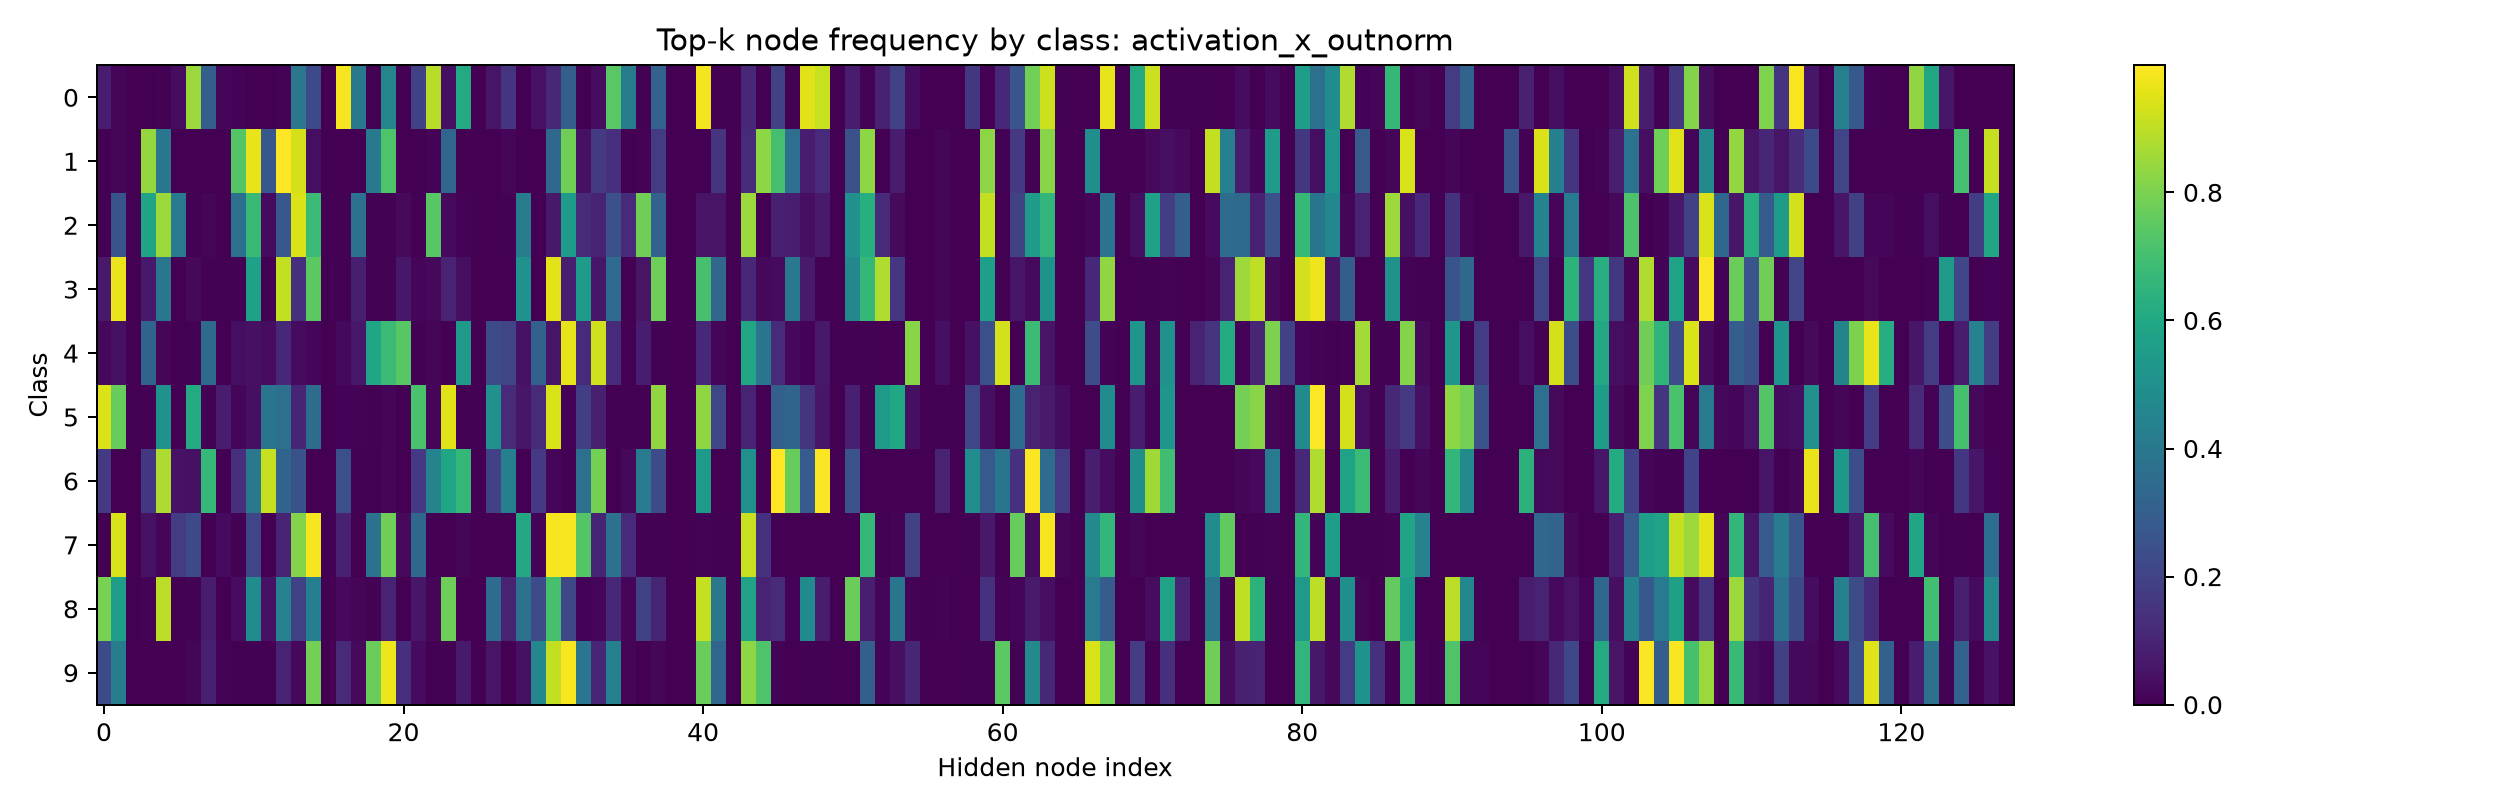

Source data for this figure (header and first rows):
8.069458603858947754e-02, 1.736465841531753540e-02, 0.000000000000000000e+00, 1.021450501866638660e-03, 6.128703244030475616e-03, 3.268641605973243713e-02, 8.488253951072692871e-01, 3.033708035945892334e-01, 1.327885687351226807e-02, 1.021450478583574295e-02, 0.000000000000000000e+00, 1.021450501866638660e-03, 9.193054400384426117e-03, 3.942798972129821777e-01, 2.247191071510314941e-01, 0.000000000000000000e+00, 9.856997132301330566e-01, 3.993871510028839111e-01, 0.000000000000000000e+00, 4.555669128894805908e-01, 2.042901003733277321e-03, 1.930541396141052246e-01, 8.927477598190307617e-01, 4.085801914334297180e-02
2.640845021232962608e-03, 1.496478822082281113e-02, 0.000000000000000000e+00, 8.406689763069152832e-01, 3.934859037399291992e-01, 1.760563347488641739e-03, 0.000000000000000000e+00, 0.000000000000000000e+00, 0.000000000000000000e+00, 7.315140962600708008e-01, 9.647887349128723145e-01, 2.711267471313476562e-01, 9.982393980026245117e-01, 9.357393980026245117e-01, 3.609154745936393738e-02, 0.000000000000000000e+00, 0.000000000000000000e+00, 0.000000000000000000e+00, 4.022887349128723145e-01, 7.244718074798583984e-01, 8.802816737443208694e-04, 2.640845021232962608e-03, 7.922534830868244171e-03, 3.239436447620391846e-01
9.784735739231109619e-04, 2.592954933643341064e-01, 0.000000000000000000e+00, 5.841487050056457520e-01, 8.473581075668334961e-01, 4.138943254947662354e-01, 6.849315017461776733e-03, 1.174168288707733154e-02, 0.000000000000000000e+00, 3.669275939464569092e-01, 6.731898188591003418e-01, 2.935420721769332886e-02, 2.720156610012054443e-01, 9.471623897552490234e-01, 6.810176372528076172e-01, 0.000000000000000000e+00, 6.849315017461776733e-03, 3.708414733409881592e-01, 3.913894295692443848e-03, 5.870841443538665771e-03, 2.641878649592399597e-02, 3.913894295692443848e-03, 7.387475371360778809e-01, 2.446183934807777405e-02
6.954688578844070435e-02, 9.673339724540710449e-01, 0.000000000000000000e+00, 6.849315017461776733e-02, 3.919915556907653809e-01, 2.107481472194194794e-03, 2.318229526281356812e-02, 7.376185152679681778e-03, 0.000000000000000000e+00, 4.214962944388389587e-03, 5.700737237930297852e-01, 2.107481472194194794e-03, 9.051632881164550781e-01, 1.380400359630584717e-01, 7.471022009849548340e-01, 0.000000000000000000e+00, 4.214962944388389587e-03, 8.535300195217132568e-02, 2.107481472194194794e-03, 7.376185152679681778e-03, 6.322444230318069458e-02, 1.369863003492355347e-02, 2.318229526281356812e-02, 1.001053676009178162e-01
1.968912035226821899e-02, 4.352331906557083130e-02, 0.000000000000000000e+00, 3.222798109054565430e-01, 1.450777240097522736e-02, 3.108808305114507675e-03, 5.181347485631704330e-03, 3.461140096187591553e-01, 0.000000000000000000e+00, 3.626943007111549377e-02, 4.352331906557083130e-02, 3.212435543537139893e-02, 1.119171008467674255e-01, 2.901554480195045471e-02, 1.658031158149242401e-02, 0.000000000000000000e+00, 2.176165953278541565e-02, 6.321243941783905029e-02, 5.917098522186279297e-01, 6.797927618026733398e-01, 7.398964166641235352e-01, 5.181347485631704330e-03, 1.554404199123382568e-02, 1.036269473843276501e-03
9.468821883201599121e-01, 7.644341588020324707e-01, 0.000000000000000000e+00, 6.928406655788421631e-03, 5.138568282127380371e-01, 3.464203327894210815e-03, 6.120092272758483887e-01, 6.928406655788421631e-03, 7.621247321367263794e-02, 1.732101663947105408e-02, 4.157043993473052979e-02, 3.868360221385955811e-01, 3.637413382530212402e-01, 1.050808280706405640e-01, 3.545034527778625488e-01, 0.000000000000000000e+00, 8.083140477538108826e-03, 1.039260998368263245e-02, 4.618937615305185318e-03, 1.732101663947105408e-02, 0.000000000000000000e+00, 7.113164067268371582e-01, 1.616628095507621765e-02, 9.549653530120849609e-01
1.698841601610183716e-01, 1.930501894094049931e-03, 0.000000000000000000e+00, 1.602316498756408691e-01, 8.745173811912536621e-01, 4.922779649496078491e-02, 4.536679387092590332e-02, 6.669884324073791504e-01, 0.000000000000000000e+00, 1.389961391687393188e-01, 4.015443921089172363e-01, 9.121621251106262207e-01, 3.214285671710968018e-01, 2.528957426548004150e-01, 9.652509470470249653e-04, 0.000000000000000000e+00, 2.442084848880767822e-01, 7.722007576376199722e-03, 0.000000000000000000e+00, 1.254826225340366364e-02, 0.000000000000000000e+00, 1.660231649875640869e-01, 4.459459483623504639e-01, 5.926640629768371582e-01
9.523809421807527542e-04, 9.390476346015930176e-01, 0.000000000000000000e+00, 5.047618970274925232e-02, 1.619047671556472778e-02, 1.742857098579406738e-01, 2.190476208925247192e-01, 9.523809421807527542e-04, 2.952380850911140442e-02, 5.714285653084516525e-03, 2.104761898517608643e-01, 0.000000000000000000e+00, 9.523809701204299927e-02, 8.114285469055175781e-01, 9.847618937492370605e-01, 0.000000000000000000e+00, 9.333333373069763184e-02, 9.523809421807527542e-04, 3.752380907535552979e-01, 7.809523940086364746e-01, 2.571428567171096802e-02, 3.323809504508972168e-01, 1.904761884361505508e-03, 9.523809421807527542e-04
7.968285679817199707e-01, 5.540139079093933105e-01, 0.000000000000000000e+00, 7.928642444312572479e-03, 8.949455022811889648e-01, 2.973240800201892853e-03, 6.937562022358179092e-03, 7.928642630577087402e-02, 0.000000000000000000e+00, 3.468780964612960815e-02, 4.866204261779785156e-01, 4.856293648481369019e-02, 4.430128931999206543e-01, 1.932606548070907593e-01, 4.311199188232421875e-01, 0.000000000000000000e+00, 2.576808817684650421e-02, 1.387512404471635818e-02, 3.964321222156286240e-03, 9.613478928804397583e-02, 0.000000000000000000e+00, 6.144697964191436768e-02, 1.486620493233203888e-02, 7.770069837570190430e-01
2.246963679790496826e-01, 4.210526347160339355e-01, 0.000000000000000000e+00, 3.036437323316931725e-03, 3.036437323316931725e-03, 1.012145774438977242e-03, 1.619433239102363586e-02, 8.805668354034423828e-02, 1.012145727872848511e-02, 0.000000000000000000e+00, 6.072874646633863449e-03, 2.024291548877954483e-03, 9.716599434614181519e-02, 2.327935211360454559e-02, 7.914980053901672363e-01, 0.000000000000000000e+00, 1.194332018494606018e-01, 2.530364505946636200e-02, 7.692307829856872559e-01, 9.736842513084411621e-01, 1.386639773845672607e-01, 3.036437369883060455e-02, 3.036437323316931725e-03, 6.072874646633863449e-03
